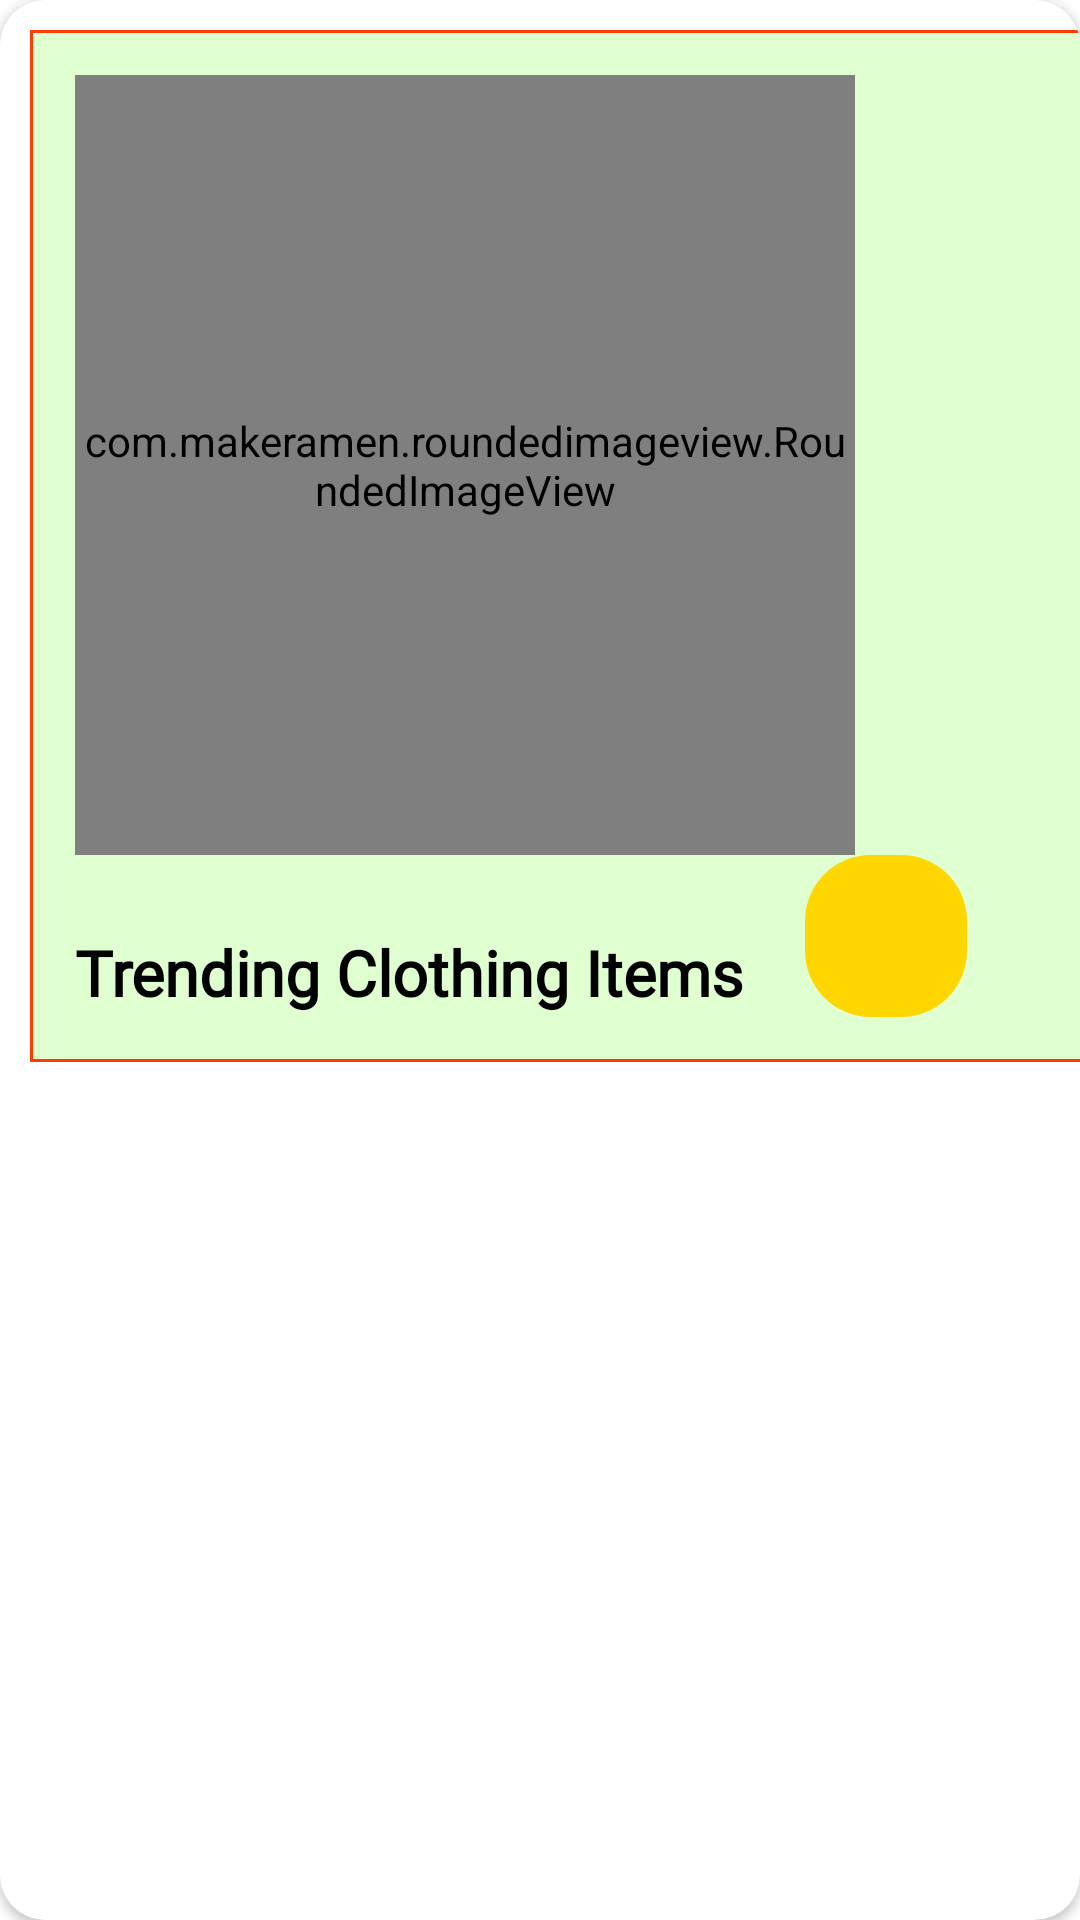

Here is an Android app screen rendered from its layout file. Give the layout XML and the strings, colors and styles it references.
<!-- AndroidManifest.xml: application theme Theme.Project_Mad -->
<!-- res/layout/offer_item.xml -->
<?xml version="1.0" encoding="utf-8"?>
<androidx.cardview.widget.CardView xmlns:android="http://schemas.android.com/apk/res/android"
    android:layout_width="450dp"
    android:layout_height="wrap_content"
    xmlns:app="http://schemas.android.com/apk/res-auto"
    android:layout_margin="20dp"

    app:cardCornerRadius="15dp">

    <LinearLayout
        android:background="@drawable/img_border"
        android:layout_width="380dp"
        android:layout_height="wrap_content"
        android:layout_margin="10dp"
        android:orientation="vertical"
        android:padding="15dp">

        <com.makeramen.roundedimageview.RoundedImageView
            android:id="@+id/off_img"
            android:layout_width="260dp"
            android:layout_height="260dp"
            app:riv_corner_radius="14dp"
            android:scaleType="centerCrop"
            android:src="@mipmap/product19"/>

        <LinearLayout
            android:layout_width="match_parent"
            android:layout_height="wrap_content"
            android:orientation="horizontal">
        <TextView
            android:id="@+id/off_dis"
            android:layout_width="wrap_content"
            android:layout_height="wrap_content"
            android:layout_marginTop="25dp"
            android:fontFamily="@font/alice"
            android:text="@string/trending_clothing_items"
            android:textSize="21sp"
            android:textColor="@color/black"
            android:textStyle="bold"/>
        <ImageView
            android:layout_width="54dp"
            android:layout_marginLeft="20dp"
            android:layout_height="54dp"

            android:background="@drawable/edittext_background3"
            android:src="@mipmap/pay"
            />
        </LinearLayout>






    </LinearLayout>



</androidx.cardview.widget.CardView>
<!-- resources referenced by this layout -->
<resources>
  <color name="black">#FF000000</color>
  <!-- drawable edittext_background3 (drawable-v21) -->
  <?xml version="1.0" encoding="utf-8"?>
  <shape xmlns:android="http://schemas.android.com/apk/res/android">
  
  
      <solid android:color="#FFD600"/>
      <corners android:radius="22dp"/>
  </shape>
  <!-- drawable img_border (drawable) -->
  <?xml version="1.0" encoding="utf-8"?>
  <shape xmlns:android="http://schemas.android.com/apk/res/android">
  
      <solid android:color = "#DFFFD1"/>
      <stroke android:width = "1dp" android:color = "#FF3D00"/>
  
  
  </shape>
  <!-- mipmap product19: jpg bitmap (mipmap-mdpi, 36467 bytes) -->
  <string name="trending_clothing_items">Trending Clothing Items</string>
  <style name="Theme.Project_Mad" parent="Theme.MaterialComponents.DayNight.DarkActionBar">
          
          <item name="colorPrimary">@color/purple_500</item>
          <item name="colorPrimaryVariant">@color/purple_700</item>
          <item name="colorOnPrimary">@color/white</item>
          
          <item name="colorSecondary">@color/teal_200</item>
          <item name="colorSecondaryVariant">@color/teal_700</item>
          <item name="colorOnSecondary">@color/black</item>
          
          <item name="android:statusBarColor" tools:targetApi="l">?attr/colorPrimaryVariant</item>
          
      </style>
  <color name="purple_500">#FF9100</color>
  <color name="purple_700">#FFAB40</color>
  <color name="white">#FFFFFFFF</color>
  <color name="teal_200">#FF03DAC5</color>
  <color name="teal_700">#FF018786</color>
</resources>
